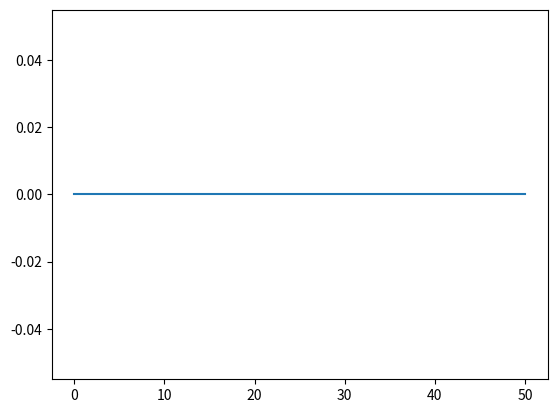

Reproduce this figure in Python.
import numpy as np
import operator
import matplotlib.pyplot as plt


alpha=1
beta=1
N=5

# bid_dict={}
# max_expectation=0:
# for L in range(0,N+1):
#     for C in range(0, N-L+1):
#         for G in range(0, C):
#             for bid in range(0,101,1):
#                 expectation=0
#                 b=bid/10
#                 expectation=1-(b/10)


##Number 2
bids_exp = {}
#for bid in range(0,101,1):
    # expectation=0
    # b=bid/10
    # p1= 1-(b/10)
    # p3= (b/10)*(alpha+gamma)/(alpha+beta+clicks)
    # p2= (b/10)*(1-((alpha+gamma)/(alpha+beta+clicks)))
max_bids= np.zeros((N+1,N+1,N+1))
max_exps= np.zeros((N+1,N+1,N+1))

for l in range(1,N+1):
    for c in range(0,N-l+1):
        for g in range(0,c+1):
            print(l,c,g)
            max_exp=0
            max_bid=0
            x= (alpha+g)/(alpha+beta+c)
            if (l==0):
                max_bids[g,c,l]
            else:
                for bid in range(0,101,1):
                    b=bid/10
                    p1= 1-(b/10)
                    p3= (b/10)*x
                    p2= (b/10)*(1-x)
                    # expectation = p1 + p2*(-b/2) + p3*(10-b/2)
                    expectation= p1*max_bids[l-1,c,g] + p2*(max_bids[l-1,c+1,g]-b/2) + p3*(max_bids[l-1,c+1, g+1]+10-b/2)
                    if expectation > max_exp:
                        max_exp = expectation
                        max_bid= b
                        max_bids[g,c,l]= max_bid
                        max_exps[g,c,l]= max_exp
# print(max_bids)
print(max_exps)
                #expectation+= p1*V(gamma,clicks,left-1)
                #expectation+= p2*(V(gamma,clicks+1,left-1)-b/2)
                #expectation+= p3*(V(gamma+1,clicks+1,left-1)+10-b/2)


# max_exp= max(bids_exp.values())
# max_bid= max(bids_exp.items(),  key=operator.itemgetter(1))
##print(max_bid)
# return max_exp

##need to keep track of largest expected value
##use bottom up version of for loop
##just call the largest expected value so far

##Number 3
# def makeTable(N):
#     table= np.zeros((N+1,N+1,N+1))
#     for l in range(N+1):
#         for c in range(N+1-l):
#             for g in range(c+1):
#                 table[l,g,c]= V(g,c,l)
#                 print(V(g,c,l))
#     return(table)
#
# ##Number 4
for L in range(1, N+1):
    for C in range(0, N+1-L):
        for y in range(0, C+1):
            opt_bid = max_bids[y,C,L]
            print("y:", y, " C:", C, " L:", L, ":::", opt_bid, " ")

# ##Number 5


## Number 6
N=50
max_bids= np.zeros((N+1,N+1,N+1))
max_exps= np.zeros((N+1,N+1,N+1))
for l in range(1,N+1):
    for c in range(0,N-l+1):
        for g in range(0,c+1):
            max_exp=0
            max_bid=0
            x= (alpha+g)/(alpha+beta+c)
            if (l==0):
                max_bids[g,c,l]
            else:
                for bid in range(0,101,1):
                    b=bid/10
                    p1= 1-(b/10)
                    p3= (b/10)*x
                    p2= (b/10)*(1-x)
                    # expectation = p1 + p2*(-b/2) + p3*(10-b/2)
                    expectation= p1*max_bids[l-1,c,g] + p2*(max_bids[l-1,c+1,g]-b/2) + p3*(max_bids[l-1,c+1,g]+10-b/2)
                    if expectation > max_exp:
                        max_exp = expectation
                        max_bid= b
                        max_bids[g,c,l]= max_bid
                        max_exps[g,c,l]= max_exp
deltas= np.zeros((N+1))
mu= (alpha)/(alpha+beta)
for l in range(1, N+1):
    for c in range(0, N+1-l):
        for g in range(0, c+1):
            if (g==0) and (c==0):
                delta= (max_bids[g,c,l])-(10*mu)
                print(max_bids[g,c,l])
                print(delta)
                deltas[l]= delta

print(deltas)
print(max_bids)
plt.plot(deltas)
plt.show()
